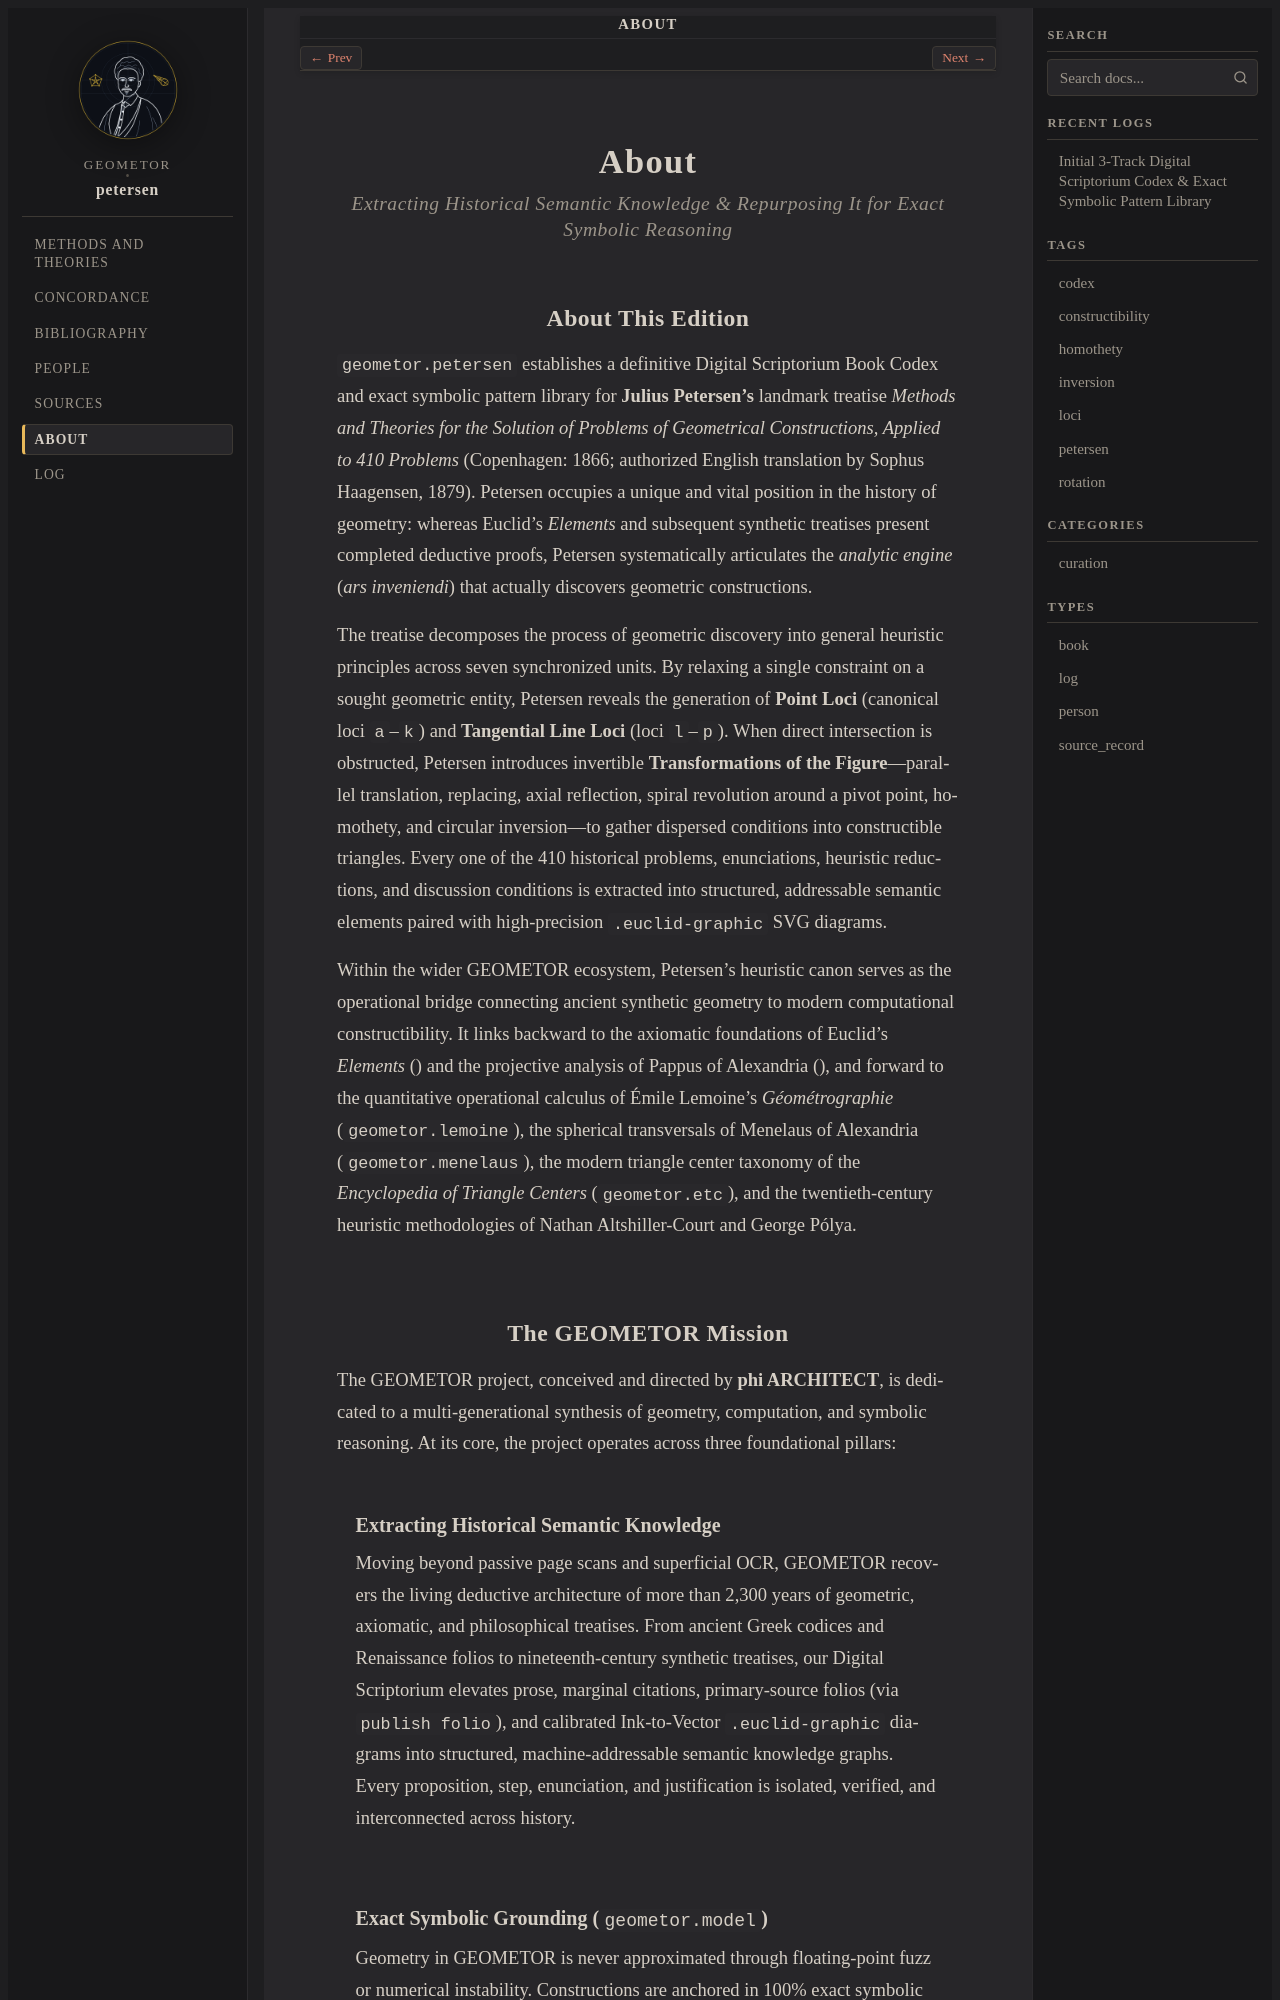

repository: geometor/petersen · page: about/index.html · generator: sphinx

:navigation: header
:order: 20
:nav_title: About

.. _about:
.. _about-index:

About
=====

.. rubric:: Extracting Historical Semantic Knowledge & Repurposing It for Exact Symbolic Reasoning

About This Edition
------------------

``geometor.petersen`` establishes a definitive Digital Scriptorium Book Codex and exact symbolic pattern library for **Julius Petersen's** landmark treatise *Methods and Theories for the Solution of Problems of Geometrical Constructions, Applied to 410 Problems* (Copenhagen: 1866; authorized English translation by Sophus Haagensen, 1879). Petersen occupies a unique and vital position in the history of geometry: whereas Euclid's *Elements* and subsequent synthetic treatises present completed deductive proofs, Petersen systematically articulates the *analytic engine* (*ars inveniendi*) that actually discovers geometric constructions.

The treatise decomposes the process of geometric discovery into general heuristic principles across seven synchronized units. By relaxing a single constraint on a sought geometric entity, Petersen reveals the generation of **Point Loci** (canonical loci ``a``–``k``) and **Tangential Line Loci** (loci ``l``–``p``). When direct intersection is obstructed, Petersen introduces invertible **Transformations of the Figure**—parallel translation, replacing, axial reflection, spiral revolution around a pivot point, homothety, and circular inversion—to gather dispersed conditions into constructible triangles. Every one of the 410 historical problems, enunciations, heuristic reductions, and discussion conditions is extracted into structured, addressable semantic elements paired with high-precision ``.euclid-graphic`` SVG diagrams.

Within the wider GEOMETOR ecosystem, Petersen's heuristic canon serves as the operational bridge connecting ancient synthetic geometry to modern computational constructibility. It links backward to the axiomatic foundations of Euclid's *Elements* (:external+elements:doc:`index`) and the projective analysis of Pappus of Alexandria (:external+pappus:doc:`index`), and forward to the quantitative operational calculus of Émile Lemoine's *Géométrographie* (``geometor.lemoine``), the spherical transversals of Menelaus of Alexandria (``geometor.menelaus``), the modern triangle center taxonomy of the *Encyclopedia of Triangle Centers* (``geometor.etc``), and the twentieth-century heuristic methodologies of Nathan Altshiller-Court and George Pólya.

The GEOMETOR Mission
--------------------

The GEOMETOR project, conceived and directed by **phi ARCHITECT**, is dedicated to a multi-generational synthesis of geometry, computation, and symbolic reasoning. At its core, the project operates across three foundational pillars:
